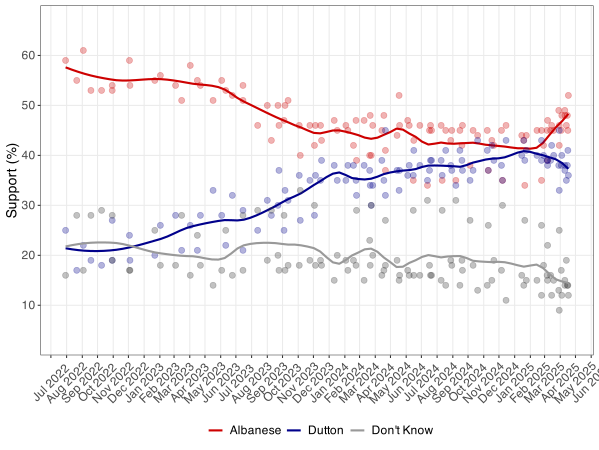

The data file committed next to this chart (first rows):
date, brand, albanese, dutton, unknown
17-Apr-25, Newspoll, 52, 36, 12
16-Apr-25, Freshwater, 45, 41, 14
15-Apr-25, YouGov, 48, 38, 14
13-Apr-25, Resolve, 46, 35, 19
10-Apr-25, Newspoll, 49, 38, 14
10-Apr-25, YouGov, 48, 37, 15
4-Apr-25, Newspoll, 48, 40, 12
3-Apr-25, YouGov, 45, 38, 17
30-Mar-25, Freshwater, 46, 45, 9
30-Mar-25, Resolve, 42, 33, 25
29-Mar-25, Newspoll, 49, 38, 13
21-Mar-24, DemosAU, 40, 37, 23
19-Mar-25, YouGov, 45, 40, 15
15-Mar-25, Freshwater, 46, 42, 12
13-Mar-25, YouGov, 45, 39, 16
7-Mar-25, Freshwater, 39, 39, 22
7-Mar-25, Newspoll, 47, 38, 15
6-Mar-25, YouGov, 45, 39, 16
27-Feb-25, YouGov, 42, 40, 18
23-Feb-25, Freshwater, 45, 43, 12
23-Feb-25, Resolve, 35, 39, 26
14-Feb-25, Newspoll, 45, 40, 15
24-Jan-25, Newspoll, 44, 41, 15
21-Jan-25, Resolve, 34, 39, 27
19-Jan-25, Freshwater, 43, 43, 14
15-Jan-25, YouGov, 44, 40, 16
15-Dec-24, Freshwater, 46, 43, 11
8-Dec-24, Resolve, 35, 35, 30
6-Dec-24, Newspoll, 45, 38, 17
21-Nov-24, YouGov, 42, 39, 19
17-Nov-24, Freshwater, 43, 42, 15
10-Nov-24, Resolve, 37, 37, 26
8-Nov-24, Newspoll, 45, 41, 14
20-Oct-24, Freshwater, 44, 43, 13
11-Oct-24, Newspoll, 45, 37, 18
05-Oct-24, Resolve, 38, 35, 27
20-Sep-24, Newspoll, 46, 37, 17
19-Sep-24, YouGov, 42, 39, 19
15-Sep-24, Freshwater, 45, 41, 14
7-Sep-24, Resolve, 35, 34, 31
30-Aug-24, Newspoll, 45, 37, 18
28-Aug-24, YouGov, 43, 38, 19
18-Aug-24, Freshwater, 45, 41, 14
11-Aug-24, Resolve, 35, 36, 29
9-Aug-24, Newspoll, 46, 39, 15
21-Jul-24, Freshwater, 45, 39, 16
19-Jul-24, Newspoll, 46, 39, 16
17-Jul-24, YouGov, 45, 37, 18
13-Jul-24, Resolve, 34, 35, 31
28-Jun-24, Newspoll, 46, 38, 16
16-Jun-24, Freshwater, 43, 41, 16
15-Jun-24, Resolve, 35, 36, 29
07-Jun-24, Newspoll, 46, 38, 16
04-Jun-24, YouGov, 47, 36, 17
19-May-24, Freshwater, 46, 37, 16
18-May-24, Newspoll, 52, 33, 15
14-May-24, YouGov, 44, 37, 19
21-Apr-24, YouGov, 37, 45, 18
21-Apr-24, Resolve, 41, 32, 27
18-Apr-24, Newspoll, 48, 35, 17
... 49 more rows
